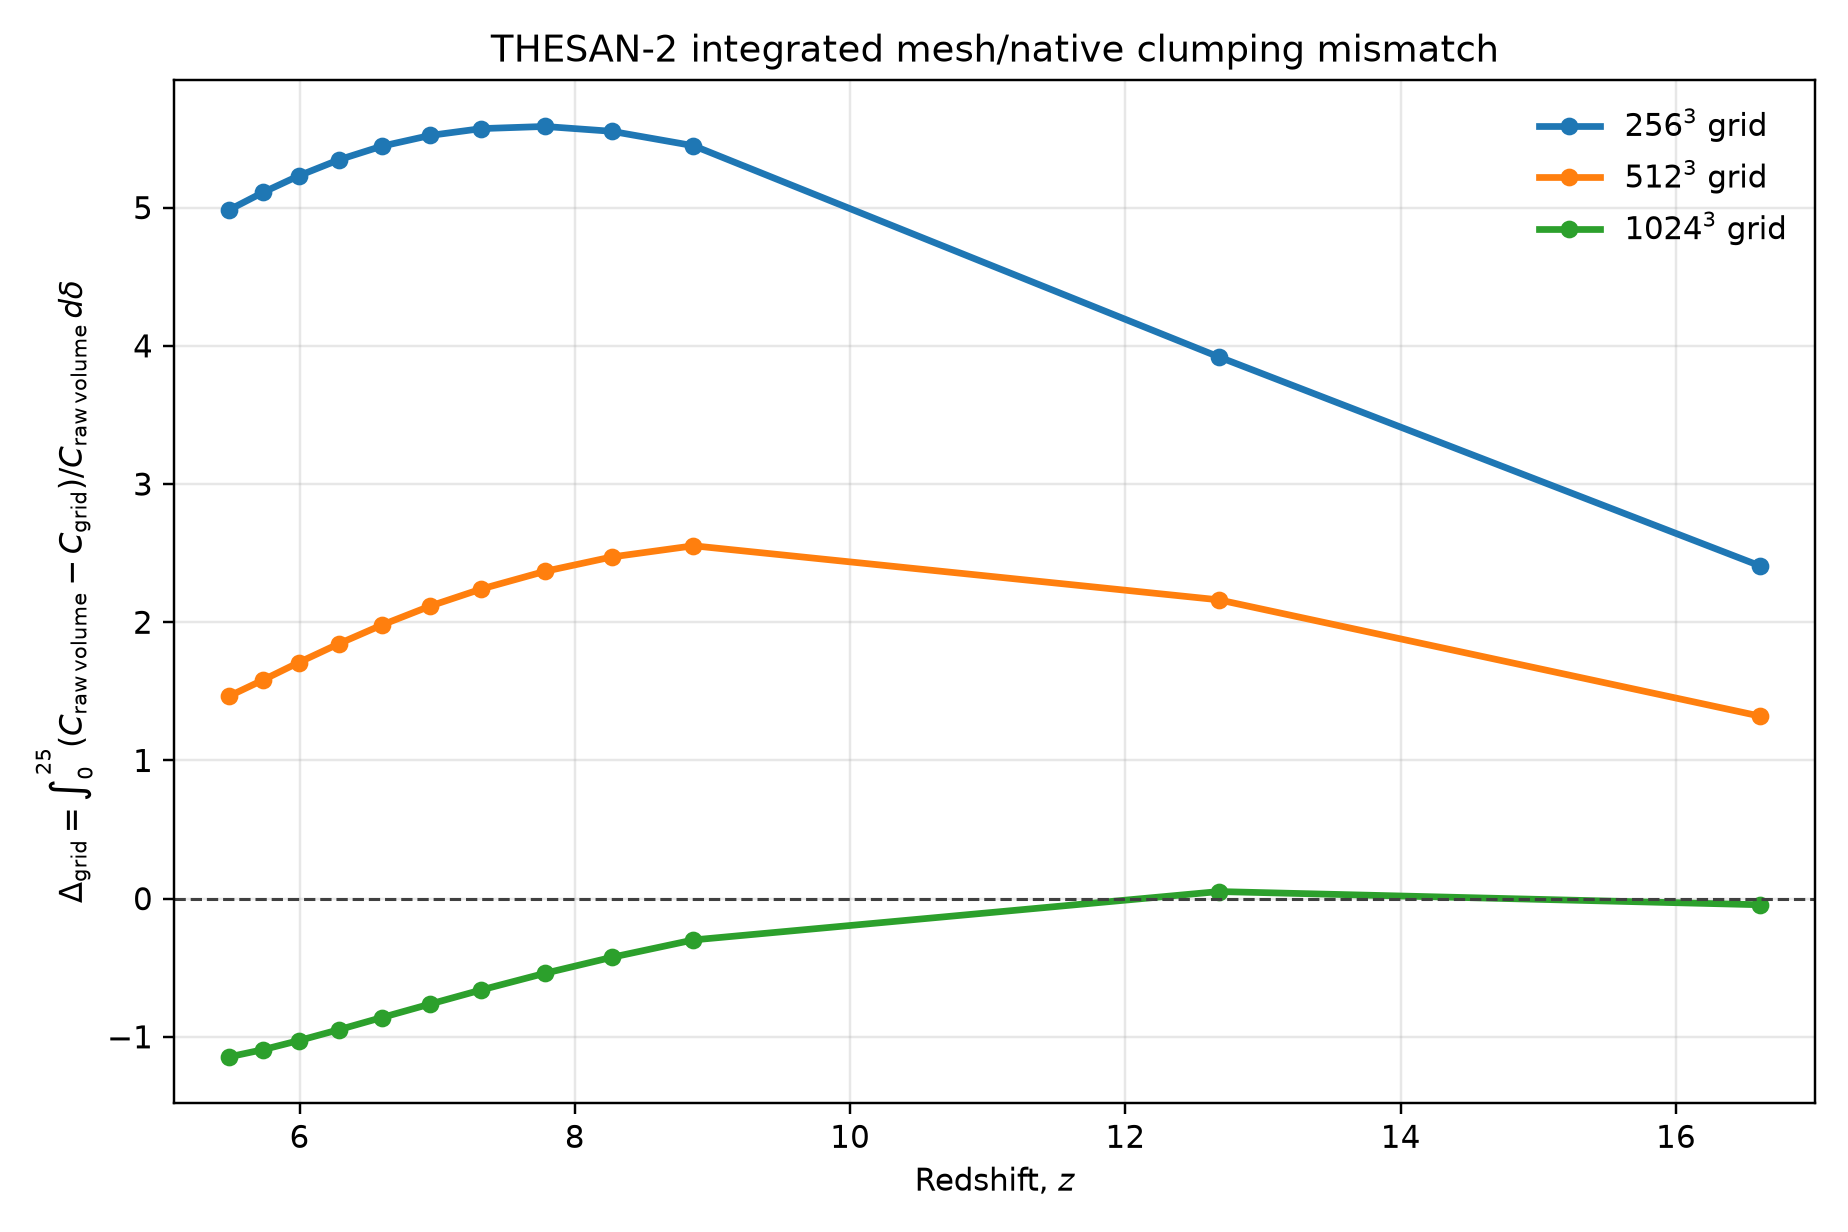

The data file committed next to this chart (first rows):
snapshot, redshift, delta_256, delta_512, delta_1024
80, 5.491, 4.985, 1.466, -1.144
75, 5.738, 5.112, 1.583, -1.092
70, 5.994, 5.23, 1.708, -1.028
65, 6.289, 5.347, 1.846, -0.9475
60, 6.597, 5.444, 1.98, -0.8607
55, 6.951, 5.523, 2.118, -0.7621
50, 7.322, 5.572, 2.241, -0.6603
45, 7.782, 5.587, 2.368, -0.5404
40, 8.268, 5.552, 2.472, -0.4249
35, 8.862, 5.448, 2.553, -0.2988
15, 12.68, 3.92, 2.162, 0.05121
5, 16.61, 2.408, 1.321, -0.04443
